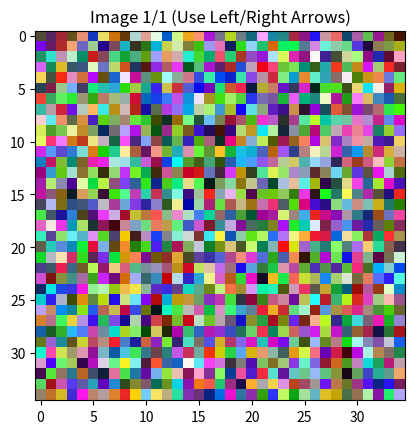

Write the Python code that produced this figure.
import numpy as np
import matplotlib.pyplot as plt

def make_img():
    return np.random.rand(35, 35, 3) 

image_list = []
image_list.append(make_img())

current_image_index = 0
fig, ax = plt.subplots() 

image_display = ax.imshow(image_list[current_image_index])

ax.set_title(f"Image {current_image_index + 1}/{len(image_list)} (Use Left/Right Arrows)")

def on_key_press(event):

    global current_image_index 

    if event.key == "enter":
        image_list.append(make_img())
        current_image_index = (current_image_index + 1) % len(image_list)
    if event.key == "backspace":
        current_image_index = (current_image_index - 1) % len(image_list)
    image_display.set_data(image_list[current_image_index])
    
    ax.set_title(f"Image {current_image_index + 1}\n (use enter to cycle through images, backslash for coming back)")
    
    fig.canvas.draw_idle() 

fig.canvas.mpl_connect('key_press_event', on_key_press)

plt.show()

print("Image browser closed.")